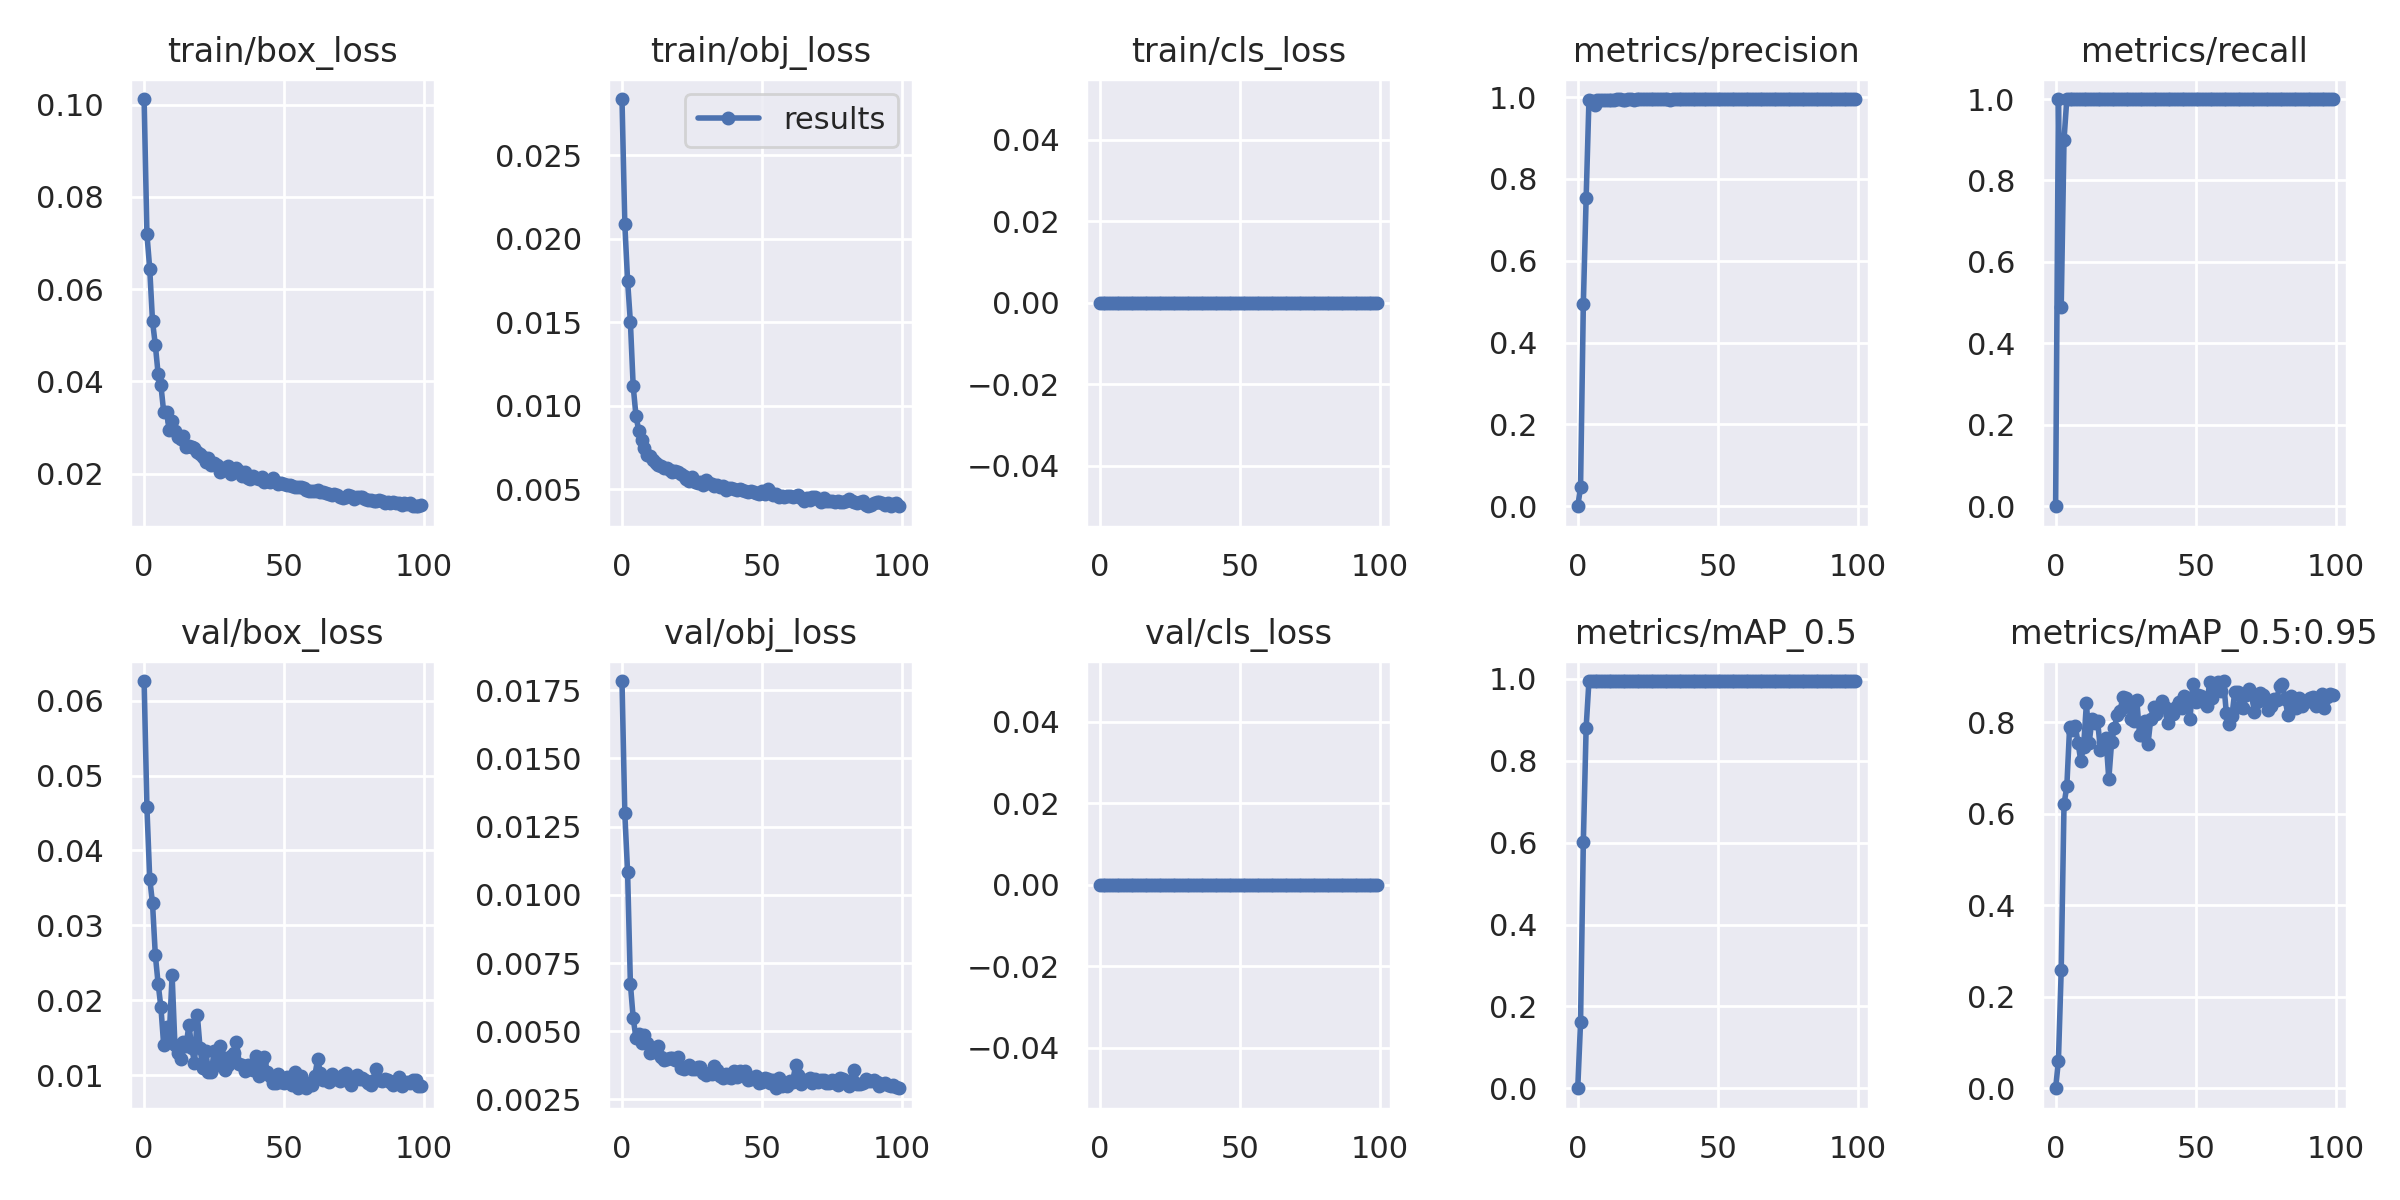

The file beside this chart, header and first rows:
epoch, train/box_loss, train/obj_loss, train/cls_loss, metrics/precision, metrics/recall, metrics/mAP_0.5, metrics/mAP_0.5:0.95, val/box_loss, val/obj_loss, val/cls_loss, x/lr0, x/lr1, x/lr2
0, 0.1013, 0.02837, 0, 0, 0, 0, 0, 0.06262, 0.01784, 0, 0.003294, 0.003294, 0.07036
1, 0.07199, 0.02089, 0, 0.04599, 1, 0.161, 0.05984, 0.04574, 0.01299, 0, 0.006561, 0.006561, 0.04029
2, 0.06447, 0.01748, 0, 0.4945, 0.4901, 0.6014, 0.2585, 0.03625, 0.01083, 0, 0.009763, 0.009763, 0.01016
3, 0.05306, 0.015, 0, 0.753, 0.9, 0.8811, 0.6204, 0.03295, 0.006737, 0, 0.009703, 0.009703, 0.009703
4, 0.04794, 0.01117, 0, 0.992, 1, 0.995, 0.6596, 0.02606, 0.005486, 0, 0.009703, 0.009703, 0.009703
5, 0.04165, 0.009381, 0, 0.9908, 1, 0.995, 0.7886, 0.02222, 0.004747, 0, 0.009604, 0.009604, 0.009604
6, 0.03915, 0.008487, 0, 0.9806, 1, 0.995, 0.7825, 0.01905, 0.004896, 0, 0.009505, 0.009505, 0.009505
7, 0.03331, 0.007922, 0, 0.9928, 1, 0.995, 0.7922, 0.01397, 0.004568, 0, 0.009406, 0.009406, 0.009406
8, 0.03334, 0.00749, 0, 0.9927, 1, 0.995, 0.755, 0.01639, 0.004846, 0, 0.009307, 0.009307, 0.009307
9, 0.02936, 0.00704, 0, 0.9924, 1, 0.995, 0.715, 0.01533, 0.00457, 0, 0.009208, 0.009208, 0.009208
10, 0.03147, 0.006978, 0, 0.9938, 1, 0.995, 0.7466, 0.02336, 0.004215, 0, 0.009109, 0.009109, 0.009109
11, 0.02922, 0.006757, 0, 0.9929, 1, 0.995, 0.8408, 0.01404, 0.004223, 0, 0.00901, 0.00901, 0.00901
12, 0.02784, 0.006565, 0, 0.9931, 1, 0.995, 0.7554, 0.01296, 0.004374, 0, 0.008911, 0.008911, 0.008911
13, 0.02746, 0.00644, 0, 0.994, 1, 0.995, 0.8061, 0.01218, 0.004443, 0, 0.008812, 0.008812, 0.008812
14, 0.02808, 0.006388, 0, 0.9942, 1, 0.995, 0.799, 0.01441, 0.00407, 0, 0.008713, 0.008713, 0.008713
15, 0.02568, 0.006259, 0, 0.9943, 1, 0.995, 0.8029, 0.01389, 0.003942, 0, 0.008614, 0.008614, 0.008614
16, 0.026, 0.006253, 0, 0.9941, 1, 0.995, 0.7392, 0.01673, 0.003987, 0, 0.008515, 0.008515, 0.008515
17, 0.02575, 0.006134, 0, 0.9937, 1, 0.995, 0.7558, 0.01368, 0.004023, 0, 0.008416, 0.008416, 0.008416
18, 0.02558, 0.006048, 0, 0.9943, 1, 0.995, 0.7644, 0.01159, 0.004003, 0, 0.008317, 0.008317, 0.008317
19, 0.02468, 0.006059, 0, 0.9943, 1, 0.995, 0.6753, 0.01806, 0.003958, 0, 0.008218, 0.008218, 0.008218
20, 0.02427, 0.006012, 0, 0.994, 1, 0.995, 0.756, 0.01357, 0.004053, 0, 0.008119, 0.008119, 0.008119
21, 0.02353, 0.005899, 0, 0.9944, 1, 0.995, 0.7874, 0.01089, 0.003661, 0, 0.00802, 0.00802, 0.00802
22, 0.02262, 0.005801, 0, 0.9943, 1, 0.995, 0.8151, 0.01328, 0.003626, 0, 0.007921, 0.007921, 0.007921
23, 0.02341, 0.005609, 0, 0.9942, 1, 0.995, 0.8234, 0.01038, 0.003704, 0, 0.007822, 0.007822, 0.007822
24, 0.02183, 0.005471, 0, 0.9943, 1, 0.995, 0.854, 0.01037, 0.003752, 0, 0.007723, 0.007723, 0.007723
25, 0.02221, 0.005749, 0, 0.9945, 1, 0.995, 0.8525, 0.01318, 0.00363, 0, 0.007624, 0.007624, 0.007624
26, 0.02179, 0.005424, 0, 0.9942, 1, 0.995, 0.8342, 0.0113, 0.003601, 0, 0.007525, 0.007525, 0.007525
27, 0.02033, 0.005393, 0, 0.9948, 1, 0.995, 0.807, 0.01386, 0.003695, 0, 0.007426, 0.007426, 0.007426
28, 0.02132, 0.005427, 0, 0.9947, 1, 0.995, 0.8016, 0.01239, 0.003683, 0, 0.007327, 0.007327, 0.007327
29, 0.02085, 0.005252, 0, 0.9945, 1, 0.995, 0.8477, 0.01072, 0.003468, 0, 0.007228, 0.007228, 0.007228
30, 0.0217, 0.005515, 0, 0.9945, 1, 0.995, 0.772, 0.01132, 0.003395, 0, 0.007129, 0.007129, 0.007129
31, 0.01984, 0.005339, 0, 0.9947, 1, 0.995, 0.7725, 0.01255, 0.003475, 0, 0.00703, 0.00703, 0.00703
32, 0.02034, 0.005311, 0, 0.9946, 1, 0.995, 0.8026, 0.01292, 0.003429, 0, 0.006931, 0.006931, 0.006931
33, 0.02116, 0.005201, 0, 0.9941, 1, 0.995, 0.7521, 0.01447, 0.003724, 0, 0.006832, 0.006832, 0.006832
34, 0.02054, 0.005262, 0, 0.9943, 1, 0.995, 0.8077, 0.01148, 0.003579, 0, 0.006733, 0.006733, 0.006733
35, 0.01942, 0.005103, 0, 0.9946, 1, 0.995, 0.8337, 0.0113, 0.003356, 0, 0.006634, 0.006634, 0.006634
36, 0.02042, 0.005212, 0, 0.9946, 1, 0.995, 0.8178, 0.01061, 0.003271, 0, 0.006535, 0.006535, 0.006535
37, 0.01916, 0.00494, 0, 0.9947, 1, 0.995, 0.8334, 0.01133, 0.003432, 0, 0.006436, 0.006436, 0.006436
38, 0.01885, 0.005054, 0, 0.9949, 1, 0.995, 0.8461, 0.0108, 0.003316, 0, 0.006337, 0.006337, 0.006337
39, 0.0195, 0.005044, 0, 0.9945, 1, 0.995, 0.8325, 0.01066, 0.00329, 0, 0.006238, 0.006238, 0.006238
40, 0.01912, 0.00501, 0, 0.9944, 1, 0.995, 0.7981, 0.01252, 0.003525, 0, 0.006139, 0.006139, 0.006139
41, 0.01891, 0.004918, 0, 0.9947, 1, 0.995, 0.8163, 0.009853, 0.003325, 0, 0.00604, 0.00604, 0.00604
42, 0.01929, 0.005, 0, 0.9949, 1, 0.995, 0.8183, 0.01198, 0.003533, 0, 0.005941, 0.005941, 0.005941
43, 0.01816, 0.004952, 0, 0.9948, 1, 0.995, 0.8336, 0.01244, 0.00341, 0, 0.005842, 0.005842, 0.005842
44, 0.01846, 0.004895, 0, 0.9947, 1, 0.995, 0.844, 0.01043, 0.003547, 0, 0.005743, 0.005743, 0.005743
45, 0.01828, 0.004853, 0, 0.9949, 1, 0.995, 0.8315, 0.00994, 0.003203, 0, 0.005644, 0.005644, 0.005644
46, 0.01896, 0.004908, 0, 0.9949, 1, 0.995, 0.857, 0.008944, 0.003237, 0, 0.005545, 0.005545, 0.005545
47, 0.01813, 0.0048, 0, 0.9949, 1, 0.995, 0.8464, 0.008947, 0.003285, 0, 0.005446, 0.005446, 0.005446
48, 0.01775, 0.00477, 0, 0.9949, 1, 0.995, 0.8061, 0.01018, 0.003361, 0, 0.005347, 0.005347, 0.005347
49, 0.01799, 0.004695, 0, 0.9949, 1, 0.995, 0.8835, 0.009069, 0.003119, 0, 0.005248, 0.005248, 0.005248
50, 0.01769, 0.004876, 0, 0.9949, 1, 0.995, 0.8429, 0.008983, 0.003138, 0, 0.005149, 0.005149, 0.005149
51, 0.01743, 0.004725, 0, 0.995, 1, 0.995, 0.8583, 0.009786, 0.003271, 0, 0.00505, 0.00505, 0.00505
52, 0.01764, 0.004977, 0, 0.9948, 1, 0.995, 0.8577, 0.009255, 0.003233, 0, 0.004951, 0.004951, 0.004951
53, 0.01723, 0.004848, 0, 0.9947, 1, 0.995, 0.8437, 0.008738, 0.003114, 0, 0.004852, 0.004852, 0.004852
54, 0.01713, 0.00466, 0, 0.995, 1, 0.995, 0.8346, 0.01044, 0.003201, 0, 0.004753, 0.004753, 0.004753
55, 0.01699, 0.004714, 0, 0.9949, 1, 0.995, 0.8867, 0.008293, 0.002911, 0, 0.004654, 0.004654, 0.004654
56, 0.01704, 0.004528, 0, 0.995, 1, 0.995, 0.853, 0.009849, 0.003291, 0, 0.004555, 0.004555, 0.004555
57, 0.01681, 0.004592, 0, 0.9947, 1, 0.995, 0.8694, 0.008763, 0.00298, 0, 0.004456, 0.004456, 0.004456
58, 0.01653, 0.004541, 0, 0.9949, 1, 0.995, 0.8878, 0.008245, 0.003094, 0, 0.004357, 0.004357, 0.004357
59, 0.01626, 0.004593, 0, 0.9948, 1, 0.995, 0.8679, 0.008944, 0.002989, 0, 0.004258, 0.004258, 0.004258
... 40 more rows
